Run: headless pygame with SDL's dummy video driver; simulated clock (each Clock.tick advances the game by its frame time, no real sleeping); random seed 0; keys injected as events and as key.get_pressed() state; no mouse input.
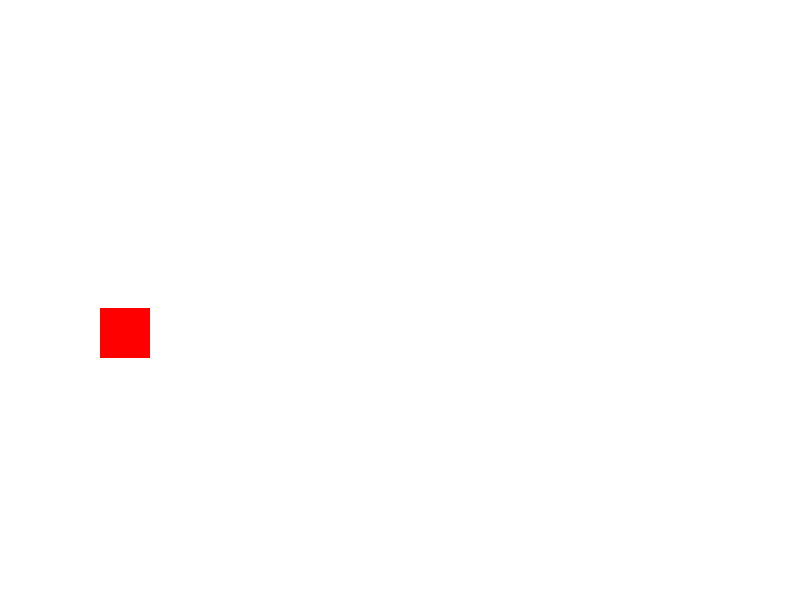
Frame 1 of 4 · flips 1–60 · no input
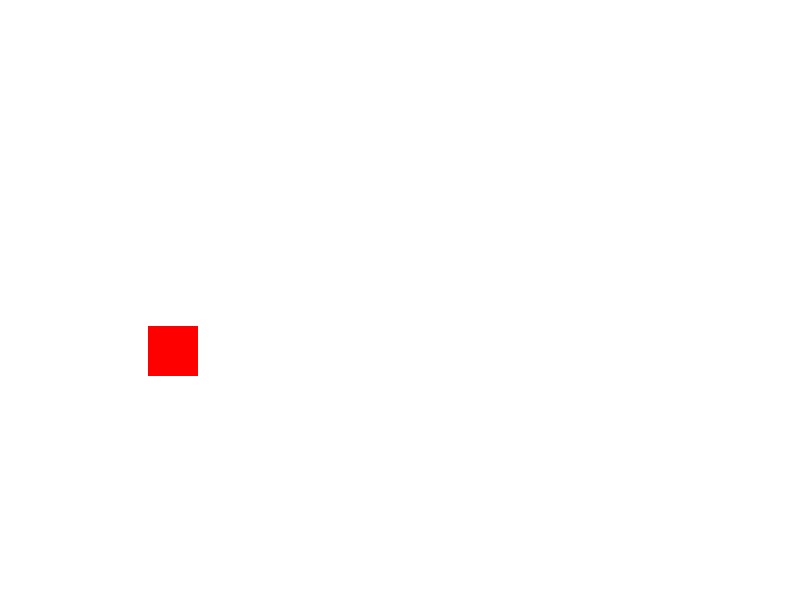
Frame 2 of 4 · flips 61–180 · tapped SPACE, RETURN · held RIGHT (→), D
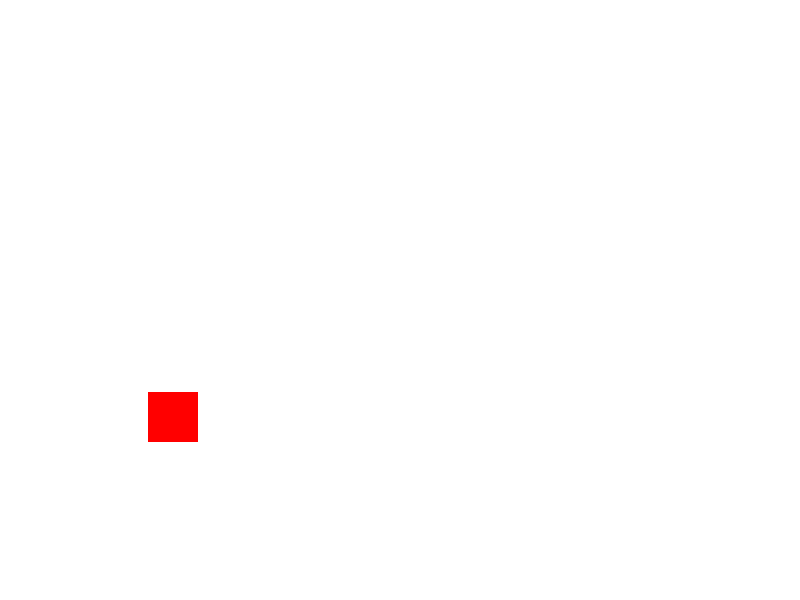
Frame 3 of 4 · flips 181–300 · held DOWN (↓), S
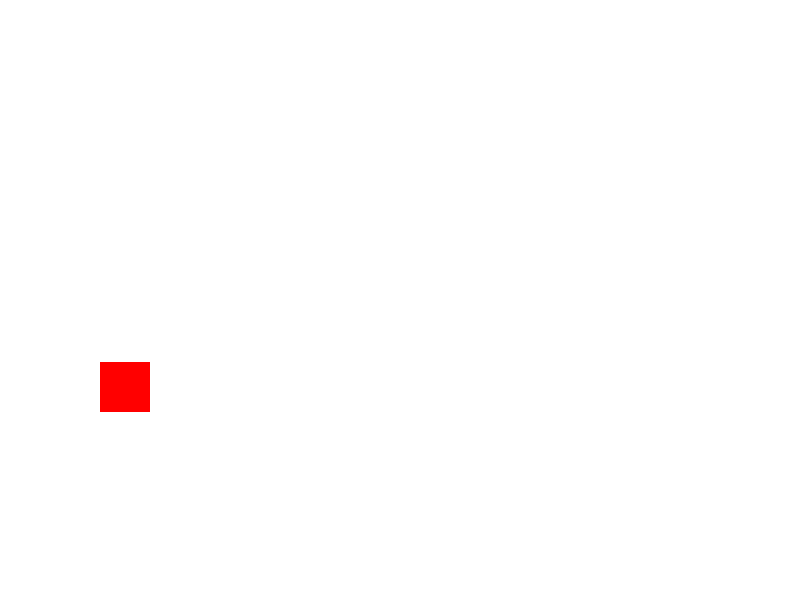
Frame 4 of 4 · flips 301–420 · held LEFT (←), A, UP (↑), W

The pygame program that drew these frames:

import pygame
import sys

pygame.init()

# Constants
WIDTH, HEIGHT = 800, 600
WHITE = (255, 255, 255)
gravity = .15

# Create the game window
screen = pygame.display.set_mode((WIDTH, HEIGHT))
pygame.display.set_caption("BIGBOYCOOLPROJECT :)")

class Character:
    def __init__(self, x, y, width, height, color, speed):
        self.x = x
        self.y = y
        self.width = width
        self.height = height
        self.color = color
        self.speed = speed

    def draw(self):
        pygame.draw.rect(screen, self.color, (self.x, self.y, self.width, self.height))

character1 = Character(100, 300, 50, 50, (255, 0, 0), .4)

running = True
while running:
    
    for event in pygame.event.get():
        if event.type == pygame.QUIT:
            running = False

    # Handle character movement
    keys = pygame.key.get_pressed()
    
    if keys[pygame.K_d] and character1.x < WIDTH-character1.width:
        character1.x += character1.speed
    if keys[pygame.K_a] and character1.x > 0:
        character1.x -= character1.speed
    if keys[pygame.K_w]:
        character1.y -= character1.speed
    if keys[pygame.K_s] and character1.y < HEIGHT - character1.height:
        character1.y += character1.speed

    # Gravity
    if character1.y < HEIGHT - character1.height:
        character1.y += gravity

    # Clear the screen
    screen.fill(WHITE)

    # Draw the character
    character1.draw()

    # Update the display
    pygame.display.update()

pygame.quit()
sys.exit()
